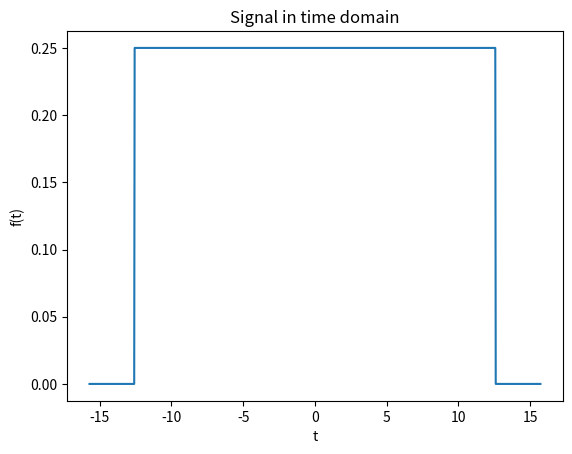
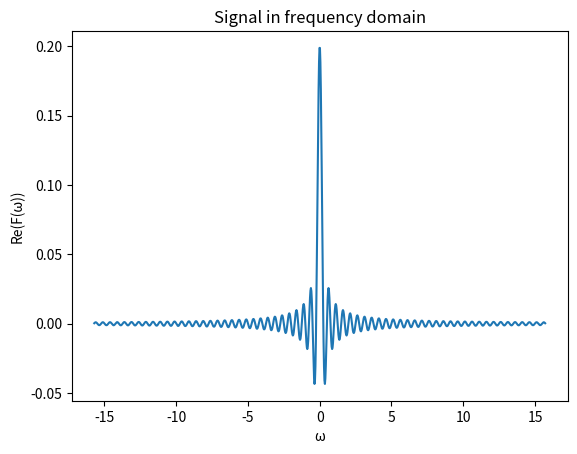

Source code (Python) for these figures, in order:
import numpy as np
import matplotlib.pyplot as plt
import scipy.fftpack
N = 1000

# data
x = np.linspace(-5*np.pi,5*np.pi, N)

y = np.zeros(N)
for i in range(N):
  if x[i] >= -4*np.pi and x[i] <= 4*np.pi:
    y[i] = 0.25
  
fourier = [np.mean(y * np.exp( 1j * f * x)) for f in x]

# figure
plt.plot(x,y)
plt.xlabel('t')
plt.ylabel('f(t)')
plt.title('Signal in time domain')
plt.show()
plt.plot(x,np.real(fourier))
plt.xlabel('\u03C9')
plt.ylabel('Re(F(\u03C9))')
plt.title('Signal in frequency domain')
plt.show()
